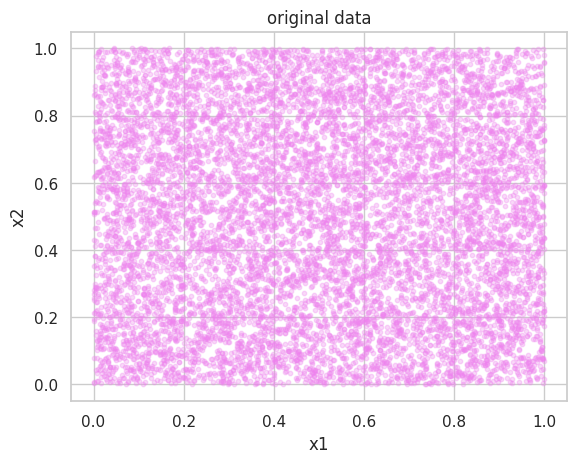
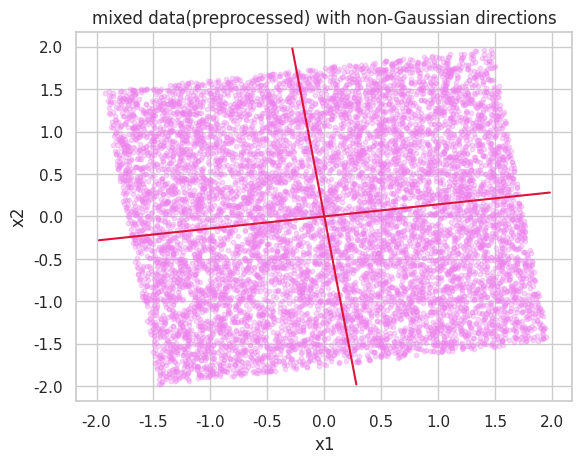

Reproduce these figures in Python, in order.
# coding: UTF-8

import matplotlib.pyplot as plt
import numpy as np
import scipy
import seaborn as sns
from scipy import linalg


def preprocess(X):
    """
    preprocess for projection pursuit
    (centering and sphering)
    arg:
        X: input matrix
    return:
        X: preprocessed matrix
    """
    N = X.shape[1]
    H = np.identity(N) - np.ones((N, N)) / N
    xh = np.matmul(X, H)
    hxt = np.matmul(H, X.T)
    Xt = np.matmul(linalg.sqrtm(np.linalg.pinv((np.matmul(xh, hxt) / N))), xh)
    return Xt


def projection_pursuit(Xt, g, dg):
    """
    projection pursuit
    arg:
        Xt: input matrix(preprocessed)
        g: criterion
        dg: derivative of criterion g
    return:
        phi: vectors of non-Gaussian directions
    """

    # settings
    epsilon = 1e-8
    dim = Xt.shape[0]
    N = Xt.shape[1]
    phi = None

    for d in range(dim):
        delta = epsilon + 1

        # initialize b
        b = np.random.rand(dim)
        b = b / np.linalg.norm(b)

        while np.abs(delta) > epsilon:
            b_prev = np.copy(b)

            # step
            b = b * np.sum(dg(np.sum(b.reshape((-1, 1)) * Xt, axis=0))) / N - \
                np.sum(Xt * (g(np.sum(b.reshape((-1, 1)) * Xt, axis=0))), axis=1) / N

            # orthonormalization
            if phi is not None:
                b = b - np.sum(np.sum(b.reshape((1, -1)) * phi,
                                      axis=1).reshape((-1, 1)) * phi, axis=0)

            # normalization
            b = b / np.linalg.norm(b)

            # calculate cos simularity
            delta = np.abs(np.sum(b_prev * b) /
                           (np.linalg.norm(b_prev) * np.linalg.norm(b))) - 1

        if phi is None:
            phi = np.array([b])
        else:
            phi = np.vstack((phi, b))
    return phi


def main():
    # settings
    N = 10000
    dim = 2

    # generate data
    # data = [[data1], [data2], ...]
    Xorig = np.random.rand(N)
    for d in range(dim - 1):
        Xorig = np.vstack((Xorig, np.random.rand(N)))
    W = np.array([[0.2, 0.8], [0.6, 0.4]])
    X = np.matmul(W, Xorig)

    # preprocess
    Xt = preprocess(X)

    # projection pursuit
    phi = projection_pursuit(Xt, np.tanh, lambda x: 1 - np.tanh(x)**2)

    # plot for report
    sns.set()
    sns.set_style('whitegrid')
    plt.rcParams["savefig.dpi"] = 300
    plt.title("original data")
    plt.xlabel("x1")
    plt.ylabel("x2")
    plt.scatter(Xorig[0], Xorig[1], alpha=0.3, s=10, c="violet")
    plt.savefig("original_data.png")
    plt.close()

    plt.title("mixed data(preprocessed) with non-Gaussian directions")
    plt.xlabel("x1")
    plt.ylabel("x2")
    plt.scatter(Xt[0], Xt[1], alpha=0.3, s=10, c="violet")
    for b in phi:
        v = b * np.arange(-2, 2, 0.001).reshape(-1, 1)
        v = v.T
        plt.plot(v[0], v[1], c="crimson")

    plt.savefig("pp_result.png")
    plt.close()


if __name__ == '__main__':
    main()
